Run: headless pygame with SDL's dummy video driver; simulated clock (each Clock.tick advances the game by its frame time, no real sleeping); random seed 0; keys injected as events and as key.get_pressed() state; no mouse input.
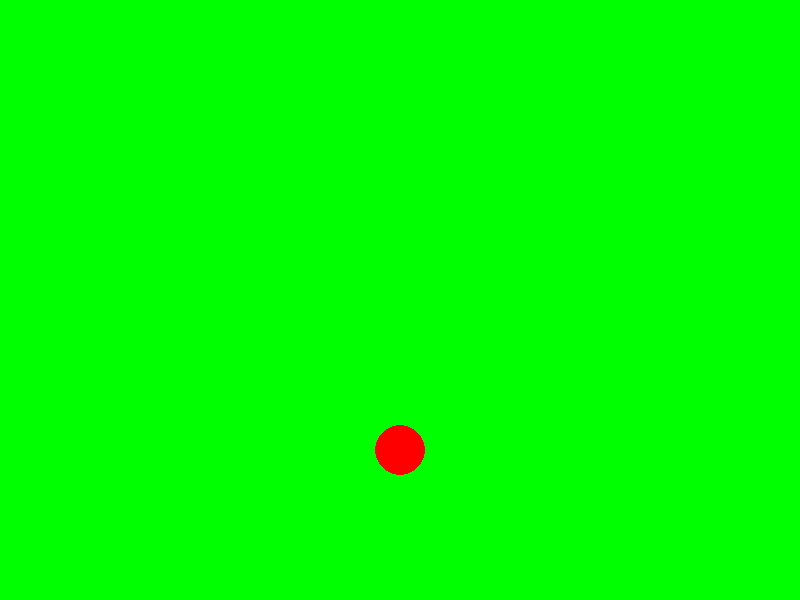
Frame 1 of 4 · flips 1–60 · no input
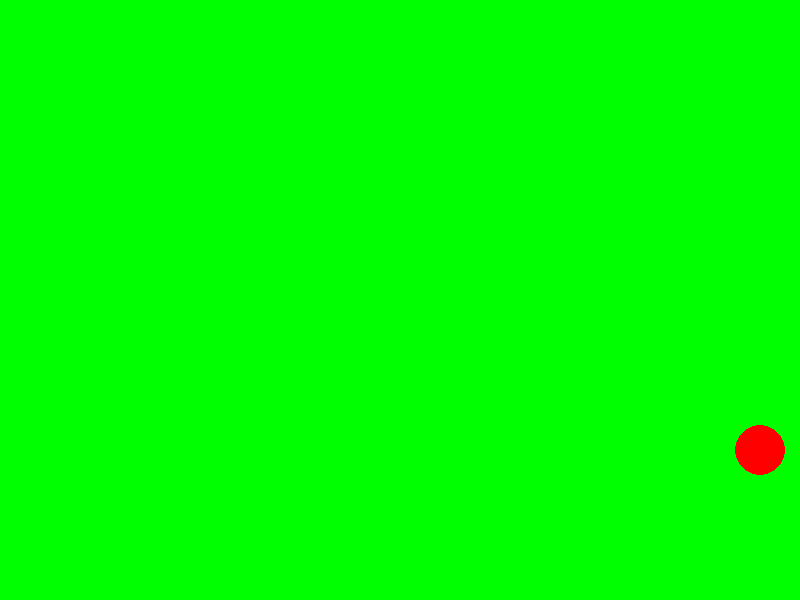
Frame 2 of 4 · flips 61–180 · tapped SPACE, RETURN · held RIGHT (→), D
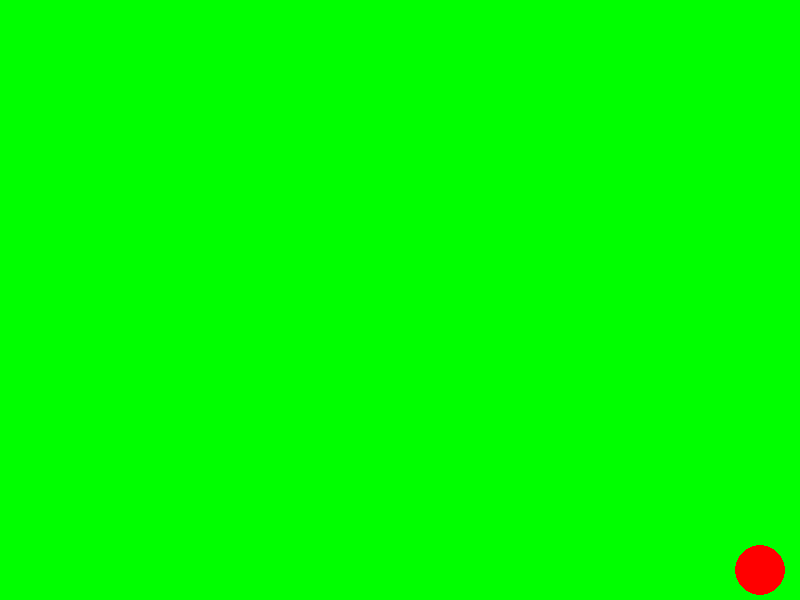
Frame 3 of 4 · flips 181–300 · held DOWN (↓), S
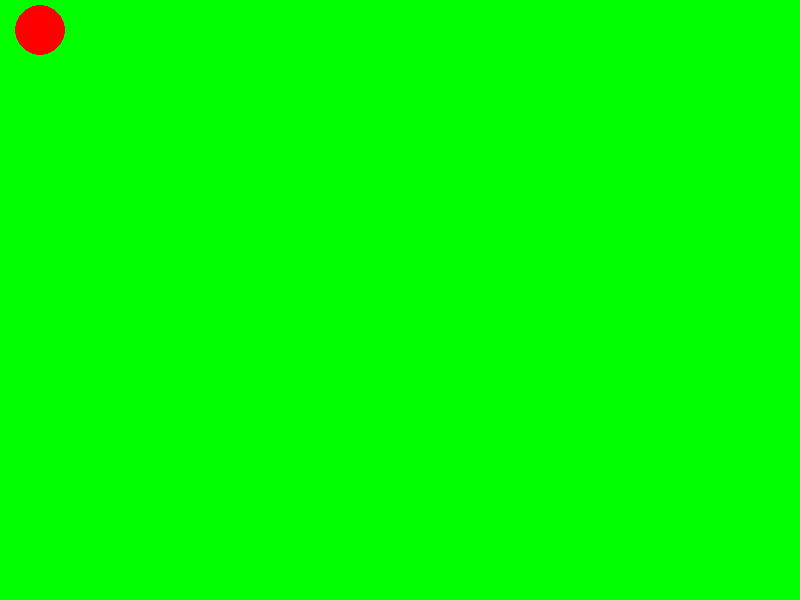
Frame 4 of 4 · flips 301–420 · held LEFT (←), A, UP (↑), W

The pygame program that drew these frames:

import pygame as pg
pg.init()
pg.display.set_caption("third")

WIDTH = 800
HEIGHT = 600
FPS = 30
BLACK = (0, 0, 0)
WHITE = (255, 255, 255)
RED = (255, 0, 0)
GREEN = (0, 255, 0)
BLUE = (0, 0, 255)
x, y = WIDTH // 2, HEIGHT - 150
r = 25




screen = pg.display.set_mode((WIDTH, HEIGHT))
clock = pg.time.Clock()

is_running = True
lose = False


while is_running:
    screen.fill(GREEN)
    clock.tick(FPS)
   
    keys = pg.key.get_pressed()
    for event in pg.event.get():
        if event.type == pg.QUIT:
            is_running = False

    if keys[pg.K_LEFT] and x>=45:
        x-= 20
    if keys[pg.K_RIGHT] and x<=755:
        x+= 20
    if keys[pg.K_UP] and y>=35:
        y -= 20
    if keys[pg.K_DOWN] and y<=565:
        y += 20

    

    
    pg.draw.circle(screen, RED, (x, y), r)


    while lose:
        clock.tick(FPS)
        for event in pg.event.get():
            if event.type == pg.QUIT:
                running = False
                lose = False
           

      
        pg.display.flip()
    pg.display.flip()
pg.quit()
